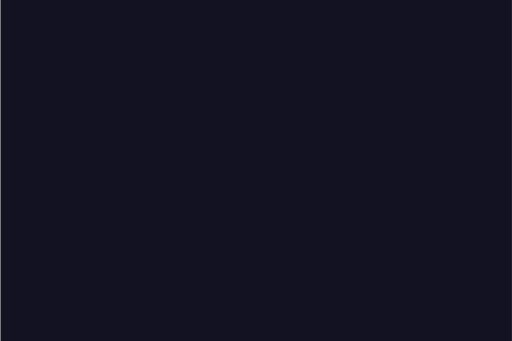
t = 0.00 s
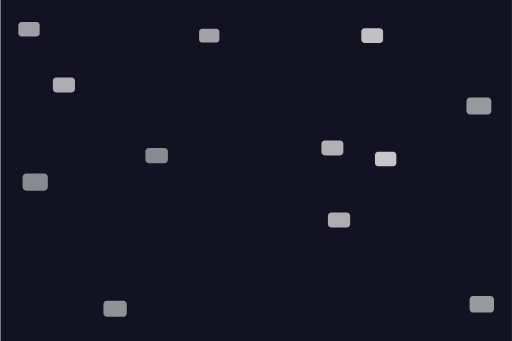
t = 1.69 s
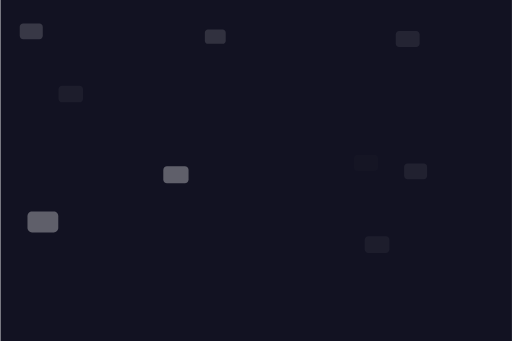
t = 3.38 s
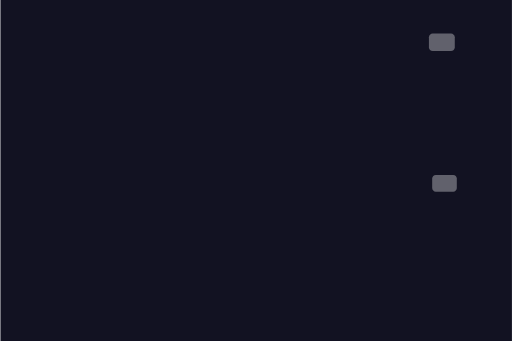
t = 5.00 s
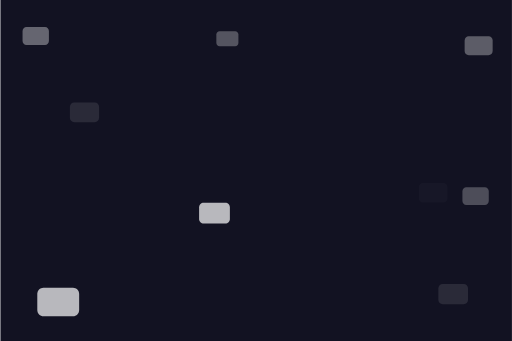
t = 6.75 s
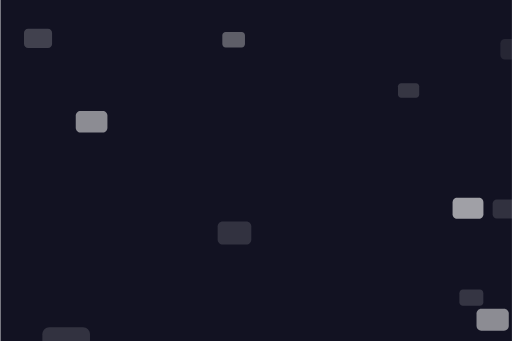
t = 8.50 s

The animated SVG that drew these frames (rendered in a browser with its animation timeline set to each time). Animation: 36 SMIL elements (animate=24,animateTransform=12); frames cover the first 8.50 s, repeats indefinitely.

<svg xmlns="http://www.w3.org/2000/svg" xmlns:xlink="http://www.w3.org/1999/xlink" id="Layer_1" width="1350" height="900" x="0" y="0" enable-background="new 0 0 1350 900" version="1.1" viewBox="0 0 1350 900" xml:space="preserve"><rect width="1350" height="910" x=".486" y="-3" fill="#121222"/><defs><path id="path1" fill="#FFF" d="M176,209.88c0,4.308-3.424,7.8-7.647,7.8h-36.706c-4.223,0-7.647-3.492-7.647-7.8v-19.76	c0-4.308,3.424-7.8,7.647-7.8h36.706c4.223,0,7.647,3.492,7.647,7.8V209.88z" opacity="1"><animate attributeName="opacity" dur="5s" repeatCount="indefinite" values="0;1;0"/></path></defs><use transform="translate(150 200)" xlink:href="#path1"><animateTransform attributeName="transform" begin="0s" dur="14s" repeatCount="indefinite" type="scale" values="1,1; 2,2"/><animate attributeName="opacity" dur="3.5s" repeatCount="indefinite" values="0;1;0"/></use><defs><path id="path2" fill="#FFF" d="M387.875,369.88c0,4.308-3.424,7.8-7.647,7.8h-36.706c-4.223,0-7.647-3.492-7.647-7.8v-19.76	c0-4.308,3.424-7.8,7.647-7.8h36.706c4.223,0,7.647,3.492,7.647,7.8V369.88z" opacity="1"><animate attributeName="opacity" dur="5s" repeatCount="indefinite" values="0;1;0"/></path></defs><use transform="translate(250 300)" xlink:href="#path2"><animateTransform attributeName="transform" begin="0s" dur="12s" repeatCount="indefinite" type="scale" values="1,1; 2,2"/><animate attributeName="opacity" dur="4.5s" repeatCount="indefinite" values="0;1;0"/></use><defs><path id="path3" fill="#FFF" d="M814,360.88c0,4.308-3.424,7.8-7.647,7.8h-36.706c-4.223,0-7.647-3.492-7.647-7.8v-19.76	c0-4.308,3.424-7.8,7.647-7.8h36.706c4.223,0,7.647,3.492,7.647,7.8V360.88z" opacity="1"><animate attributeName="opacity" dur="5s" repeatCount="indefinite" values="0;1;0"/></path></defs><use transform="translate(250 300)" xlink:href="#path3"><animateTransform attributeName="transform" begin="0s" dur="15s" repeatCount="indefinite" type="scale" values="1,1; 2,2"/><animate attributeName="opacity" dur="3.40s" repeatCount="indefinite" values="0;1;0"/></use><defs><path id="path4" fill="#FFF" d="M819.647,525.2c0,4.308-3.424,7.8-7.647,7.8h-36.706c-4.223,0-7.647-3.492-7.647-7.8v-19.76	c0-4.308,3.424-7.8,7.647-7.8H812c4.223,0,7.647,3.492,7.647,7.8V525.2z" opacity="1"><animate attributeName="opacity" dur="5s" repeatCount="indefinite" values="0;1;0"/></path></defs><use transform="translate(250 300)" xlink:href="#path4"><animateTransform attributeName="transform" begin="0s" dur="10s" repeatCount="indefinite" type="scale" values="1,1; 1.75,1.75"/><animate attributeName="opacity" dur="3.5s" repeatCount="indefinite" values="0;1;0"/></use><defs><path id="path5" fill="#FFF" d="M1025.647,231.2c0,4.308-3.424,7.8-7.647,7.8h-36.706c-4.223,0-7.647-3.492-7.647-7.8v-19.76	c0-4.308,3.424-7.8,7.647-7.8H1018c4.223,0,7.647,3.492,7.647,7.8V231.2z" opacity="1"><animate attributeName="opacity" dur="5s" repeatCount="indefinite" values="0;1;0"/></path></defs><use transform="translate(250 300)" xlink:href="#path5"><animateTransform attributeName="transform" begin="0s" dur="8s" repeatCount="indefinite" type="scale" values="1,1; 2.25,2.25"/><animate attributeName="opacity" dur="4s" repeatCount="indefinite" values="0;1;0"/></use><defs><path id="path6" fill="#FFF" d="M281.647,697.2c0,4.308-3.424,7.8-7.647,7.8h-36.706c-4.223,0-7.647-3.492-7.647-7.8v-19.76	c0-4.308,3.424-7.8,7.647-7.8H274c4.223,0,7.647,3.492,7.647,7.8V697.2z" opacity="1"><animate attributeName="opacity" dur="5s" repeatCount="indefinite" values="0;1;0"/></path></defs><use transform="translate(250 300)" xlink:href="#path6"><animateTransform attributeName="transform" begin="0s" dur="10s" repeatCount="indefinite" type="scale" values="1,1; 2.10,2.10"/><animate attributeName="opacity" dur="4.25s" repeatCount="indefinite" values="0;1;0"/></use><defs><path id="path7" fill="#FFF" d="M561.647,101.2c0,4.308-3.424,7.8-7.647,7.8h-36.706c-4.223,0-7.647-3.492-7.647-7.8V81.44	c0-4.308,3.424-7.8,7.647-7.8H554c4.223,0,7.647,3.492,7.647,7.8V101.2z" opacity="1"><animate attributeName="opacity" dur="5s" repeatCount="indefinite" values="0;1;0"/></path></defs><use transform="translate(250 300)" xlink:href="#path7"><animateTransform attributeName="transform" begin="0s" dur="17s" repeatCount="indefinite" type="scale" values="1,1; 1.30,1.30"/><animate attributeName="opacity" dur="3.75s" repeatCount="indefinite" values="0;1;0"/></use><defs><path id="path8" fill="#FFF" d="M914,94.88c0,4.308-3.424,7.8-7.647,7.8h-36.706c-4.223,0-7.647-3.492-7.647-7.8V75.12	c0-4.308,3.424-7.8,7.647-7.8h36.706c4.223,0,7.647,3.492,7.647,7.8V94.88z" opacity="1"><animate attributeName="opacity" dur="4s" repeatCount="indefinite" values="0;1;0"/></path></defs><use transform="translate(250 300)" xlink:href="#path8"><animateTransform attributeName="transform" begin="0s" dur="16s" repeatCount="indefinite" type="scale" values="1,1; 2,2"/><animate attributeName="opacity" dur="3s" repeatCount="indefinite" values="0;1;0"/></use><defs><path id="path9" fill="#FFF" d="M98,384.88c0,4.308-3.424,7.8-7.647,7.8H53.647c-4.223,0-7.647-3.492-7.647-7.8v-19.76	c0-4.308,3.424-7.8,7.647-7.8h36.706c4.223,0,7.647,3.492,7.647,7.8V384.88z" opacity="1"><animate attributeName="opacity" dur="5s" repeatCount="indefinite" values="0;1;0"/></path></defs><use transform="translate(250 300)" xlink:href="#path9"><animateTransform attributeName="transform" begin="0s" dur="9s" repeatCount="indefinite" type="scale" values="1,1; 2.5,2.5"/><animate attributeName="opacity" dur="4.5s" repeatCount="indefinite" values="0;1;0"/></use><defs><path id="path10" fill="#FFF" d="M96,80.88c0,4.308-3.424,7.8-7.647,7.8H51.647c-4.223,0-7.647-3.492-7.647-7.8V61.12	c0-4.308,3.424-7.8,7.647-7.8h36.706c4.223,0,7.647,3.492,7.647,7.8V80.88z" opacity="1"><animate attributeName="opacity" dur="3s" repeatCount="indefinite" values="0;1;0"/></path></defs><use transform="translate(250 300)" xlink:href="#path10"><animateTransform attributeName="transform" begin="0s" dur="20s" repeatCount="indefinite" type="scale" values="1,1; 2,2"/><animate attributeName="opacity" dur="5s" repeatCount="indefinite" values="0;1;0"/></use><defs><path id="path11" fill="#FFF" d="M964,396.88c0,4.308-3.424,7.8-7.647,7.8h-36.706c-4.223,0-7.647-3.492-7.647-7.8v-19.76	c0-4.308,3.424-7.8,7.647-7.8h36.706c4.223,0,7.647,3.492,7.647,7.8V396.88z" opacity="1"><animate attributeName="opacity" dur="4s" repeatCount="indefinite" values="0;1;0"/></path></defs><use transform="translate(250 300)" xlink:href="#path11"><animateTransform attributeName="transform" begin="0s" dur="15s" repeatCount="indefinite" type="scale" values="1,1; 1.75,1.75"/><animate attributeName="opacity" dur="3.75s" repeatCount="indefinite" values="0;1;0"/></use><defs><path id="path12" fill="#FFF" d="M1050,656.88c0,4.308-3.424,7.8-7.647,7.8h-36.706c-4.223,0-7.647-3.492-7.647-7.8v-19.76	c0-4.308,3.424-7.8,7.647-7.8h36.706c4.223,0,7.647,3.492,7.647,7.8V656.88z" opacity="1"><animate attributeName="opacity" dur="4s" repeatCount="indefinite" values="0;1;0"/></path></defs><use transform="translate(200 150)" xlink:href="#path12"><animateTransform attributeName="transform" begin="0s" dur="7s" repeatCount="indefinite" type="scale" values="1,1; 2,2"/><animate attributeName="opacity" dur="5s" repeatCount="indefinite" values="0;1;0"/></use></svg>
